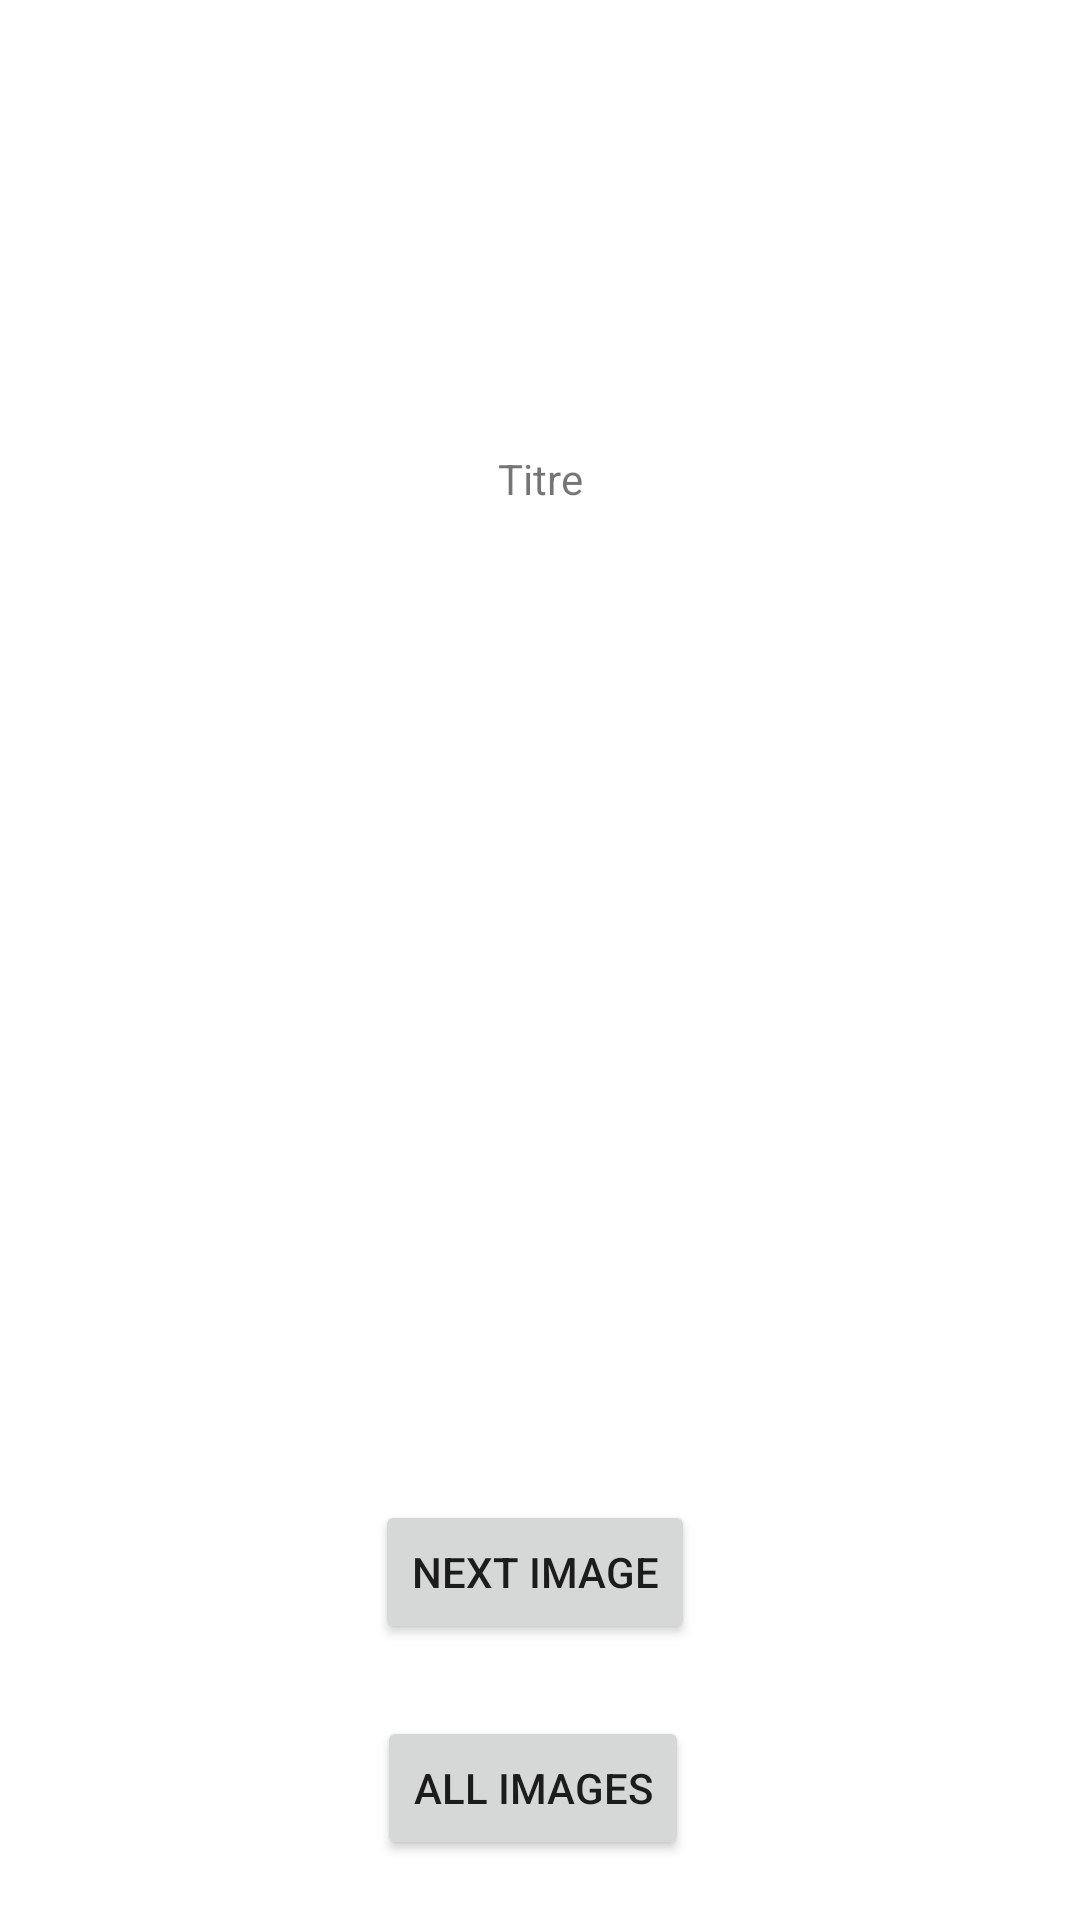

Here is an Android app screen rendered from its layout file. Give the layout XML and the strings, colors and styles it references.
<!-- AndroidManifest.xml: application theme Theme.Flickert -->
<!-- res/layout/main_fragment.xml -->
<?xml version="1.0" encoding="utf-8"?>
<androidx.constraintlayout.widget.ConstraintLayout xmlns:android="http://schemas.android.com/apk/res/android"
    xmlns:app="http://schemas.android.com/apk/res-auto"
    xmlns:tools="http://schemas.android.com/tools"
    android:id="@+id/main"
    android:layout_width="match_parent"
    android:layout_height="match_parent"
    tools:context=".ui.ui.main.MainFragment">

    <TextView
        android:id="@+id/title_image"
        android:layout_width="wrap_content"
        android:layout_height="wrap_content"
        android:layout_marginTop="150dp"
        android:text="Titre"
        app:layout_constraintEnd_toEndOf="parent"
        app:layout_constraintStart_toStartOf="parent"
        app:layout_constraintTop_toTopOf="parent" />

    <ImageView
        android:id="@+id/image_hp"
        android:layout_width="match_parent"
        android:layout_height="wrap_content"
        android:layout_marginTop="36dp"
        app:layout_constraintEnd_toEndOf="parent"
        app:layout_constraintHorizontal_bias="1.0"
        app:layout_constraintStart_toStartOf="parent"
        app:layout_constraintTop_toBottomOf="@+id/title_image"
        tools:src="@tools:sample/avatars" />

    <Button
        android:id="@+id/buttonNext"
        android:layout_width="wrap_content"
        android:layout_height="wrap_content"
        android:layout_marginBottom="24dp"
        android:text="Next image"
        app:layout_constraintBottom_toTopOf="@+id/button_all_images"
        app:layout_constraintEnd_toEndOf="parent"
        app:layout_constraintHorizontal_bias="0.494"
        app:layout_constraintStart_toStartOf="parent" />

    <Button
        android:id="@+id/button_all_images"
        android:layout_width="wrap_content"
        android:layout_height="wrap_content"
        android:layout_marginBottom="20dp"
        android:text="All images"
        app:layout_constraintBottom_toBottomOf="parent"
        app:layout_constraintEnd_toEndOf="parent"
        app:layout_constraintHorizontal_bias="0.491"
        app:layout_constraintStart_toStartOf="parent" />

</androidx.constraintlayout.widget.ConstraintLayout>
<!-- resources referenced by this layout -->
<resources>
  <style name="Theme.Flickert" parent="Theme.MaterialComponents.DayNight.DarkActionBar">
          
          <item name="colorPrimary">@color/purple_500</item>
          <item name="colorPrimaryVariant">@color/purple_700</item>
          <item name="colorOnPrimary">@color/white</item>
          
          <item name="colorSecondary">@color/teal_200</item>
          <item name="colorSecondaryVariant">@color/teal_700</item>
          <item name="colorOnSecondary">@color/black</item>
          
          <item name="android:statusBarColor" tools:targetApi="l">?attr/colorPrimaryVariant</item>
          
      </style>
  <!-- not gathered from this repository: default colours our renderer supplied (Android Studio template values) -->
  <color name="purple_500">#FF6200EE</color>
  <color name="purple_700">#FF3700B3</color>
  <color name="teal_200">#FF03DAC5</color>
  <color name="teal_700">#FF018786</color>
  <color name="black">#FF000000</color>
  <color name="white">#FFFFFFFF</color>
</resources>
